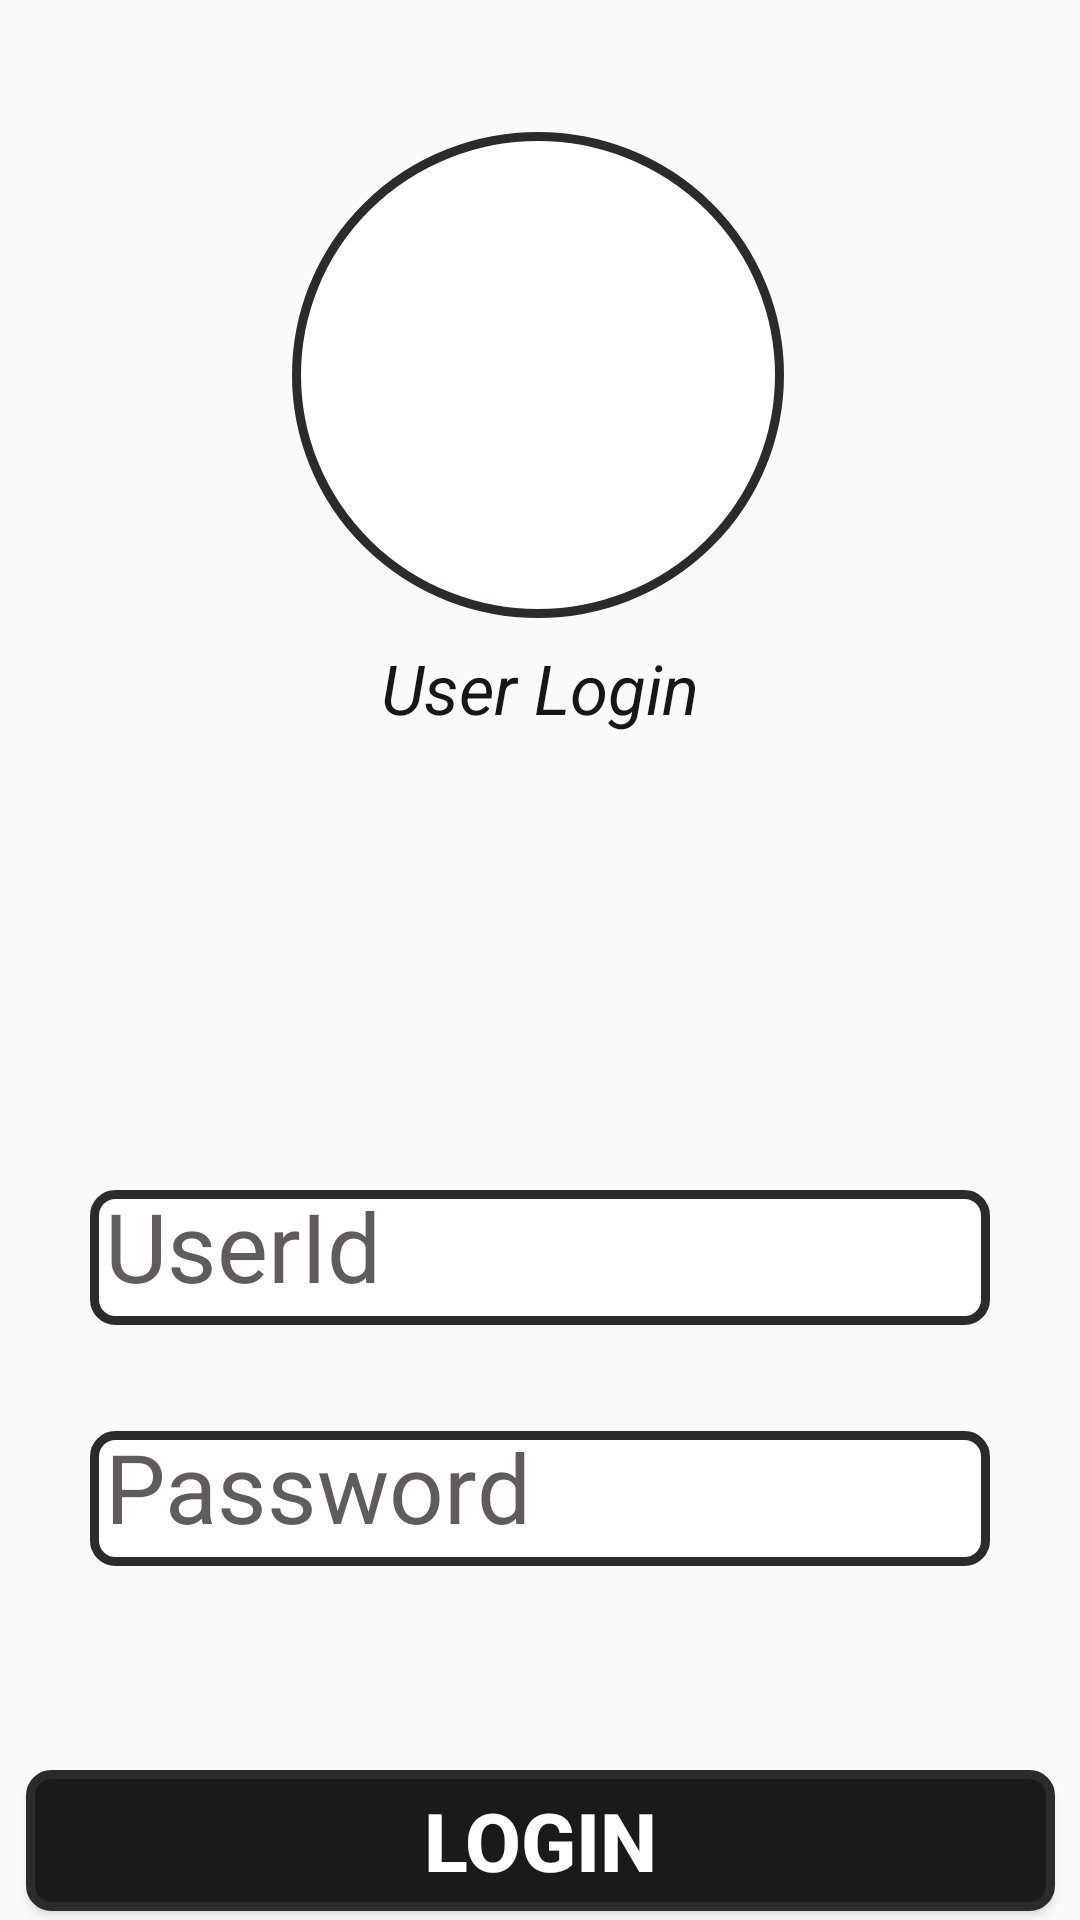

Produce the Android XML layout that renders to this screen, including the resource entries it uses.
<!-- AndroidManifest.xml: application theme AppTheme -->
<!-- res/layout/activity_main.xml -->
<?xml version="1.0" encoding="utf-8"?>
<androidx.constraintlayout.widget.ConstraintLayout xmlns:android="http://schemas.android.com/apk/res/android"
    xmlns:app="http://schemas.android.com/apk/res-auto"
    xmlns:tools="http://schemas.android.com/tools"
    android:layout_width="match_parent"
    android:layout_height="match_parent"
    tools:context=".MainActivity">

    <ImageView
        android:id="@+id/imageView"
        android:layout_width="164dp"
        android:layout_height="162dp"
        android:layout_marginTop="44dp"
        android:background="@drawable/circle"
        app:layout_constraintEnd_toEndOf="parent"
        app:layout_constraintHorizontal_bias="0.497"
        app:layout_constraintStart_toStartOf="parent"
        app:layout_constraintTop_toTopOf="parent"
        app:srcCompat="@drawable/user" />

    <TextView
        android:id="@+id/userlogin"
        android:layout_width="165dp"
        android:layout_height="47dp"
        android:gravity="center"
        android:text="User Login"
        android:textColor="@color/colorBlack"
        android:textSize="23sp"
        android:textStyle="italic"
        app:layout_constraintEnd_toEndOf="parent"
        app:layout_constraintStart_toStartOf="parent"
        app:layout_constraintTop_toBottomOf="@+id/imageView" />

    <EditText
        android:id="@+id/username"
        android:layout_width="0dp"
        android:layout_height="45dp"
        android:layout_marginStart="30dp"
        android:layout_marginLeft="30dp"
        android:layout_marginEnd="30dp"
        android:layout_marginRight="30dp"
        android:background="@drawable/boxrect"
        android:hint="UserId"
        android:textColorHint="#615C5C"
        android:textSize="32sp"
        app:layout_constraintBottom_toBottomOf="parent"
        app:layout_constraintEnd_toEndOf="parent"
        app:layout_constraintStart_toStartOf="parent"
        app:layout_constraintTop_toBottomOf="@+id/userlogin"
        app:layout_constraintVertical_bias="0.42000002" />

    <EditText
        android:id="@+id/Password"
        android:layout_width="0dp"
        android:layout_height="45dp"
        android:layout_marginStart="30dp"
        android:layout_marginLeft="30dp"
        android:layout_marginEnd="30dp"
        android:layout_marginRight="30dp"
        android:background="@drawable/boxrect"
        android:hint="Password"
        android:textColorHint="#615C5C"
        android:textSize="32sp"
        app:layout_constraintBottom_toBottomOf="parent"
        app:layout_constraintEnd_toEndOf="parent"
        app:layout_constraintStart_toStartOf="parent"
        app:layout_constraintTop_toBottomOf="@+id/username"
        app:layout_constraintVertical_bias="0.23" />

    <Button
        android:id="@+id/button"
        android:layout_width="343dp"
        android:layout_height="47dp"
        android:layout_marginTop="68dp"
        android:background="@drawable/whitebox"
        android:onClick="Login"
        android:text="Login"
        android:textColor="@color/colorWhite"
        android:textSize="27dp"
        android:textStyle="bold"
        app:layout_constraintEnd_toEndOf="parent"
        app:layout_constraintStart_toStartOf="parent"
        app:layout_constraintTop_toBottomOf="@+id/Password" />


</androidx.constraintlayout.widget.ConstraintLayout>
<!-- resources referenced by this layout -->
<resources>
  <color name="colorBlack">#171717</color>
  <color name="colorWhite">#FFFFFF</color>
  <!-- drawable boxrect (drawable) -->
  <?xml version="1.0" encoding="utf-8"?>
  <shape xmlns:android="http://schemas.android.com/apk/res/android">
  
      android:shape="rectangle">
      <solid android:color="#FFFFFF"/>
      <stroke
          android:width="3dp"
          android:color="#2A2C2C"/>
      <padding
          android:bottom="5dp"
          android:left="5dp"
          android:right="5dp"
          android:top="5dp"/>
      <corners
          android:bottomLeftRadius="7dp"
          android:bottomRightRadius="7dp"
          android:topLeftRadius="7dp"
          android:topRightRadius="7dp"/>
  </shape>
  <!-- drawable circle (drawable) -->
  <?xml version="1.0" encoding="utf-8"?>
  <shape xmlns:android="http://schemas.android.com/apk/res/android"
  
  
          android:shape="oval">
  
          <solid
              android:color="#FFFFFF"/>
      <stroke
          android:width="3dp"
          android:color="#2A2C2C"/>
          <size
              android:width="120dp"
              android:height="120dp"/>
  
  </shape>
  <!-- drawable whitebox (drawable) -->
  <?xml version="1.0" encoding="utf-8"?>
  <shape xmlns:android="http://schemas.android.com/apk/res/android">
      android:shape="rectangle">
      <solid android:color="#1B1A1A"/>
      <stroke
          android:width="3dp"
          android:color="#2A2C2C"/>
      <padding
          android:bottom="5dp"
          android:left="5dp"
          android:right="5dp"
          android:top="5dp"/>
      <corners
          android:bottomLeftRadius="7dp"
          android:bottomRightRadius="7dp"
          android:topLeftRadius="7dp"
          android:topRightRadius="7dp"/>
  </shape>
  <style name="AppTheme" parent="Theme.AppCompat.Light.DarkActionBar">
          
          <item name="colorPrimary">@color/colorPrimary</item>
          <item name="colorPrimaryDark">@color/colorPrimaryDark</item>
          <item name="colorAccent">@color/colorAccent</item>
          <item name="color">#222323</item>
      </style>
  <color name="colorPrimary">#6200EE</color>
  <color name="colorPrimaryDark">#3700B3</color>
  <color name="colorAccent">#03DAC5</color>
</resources>
